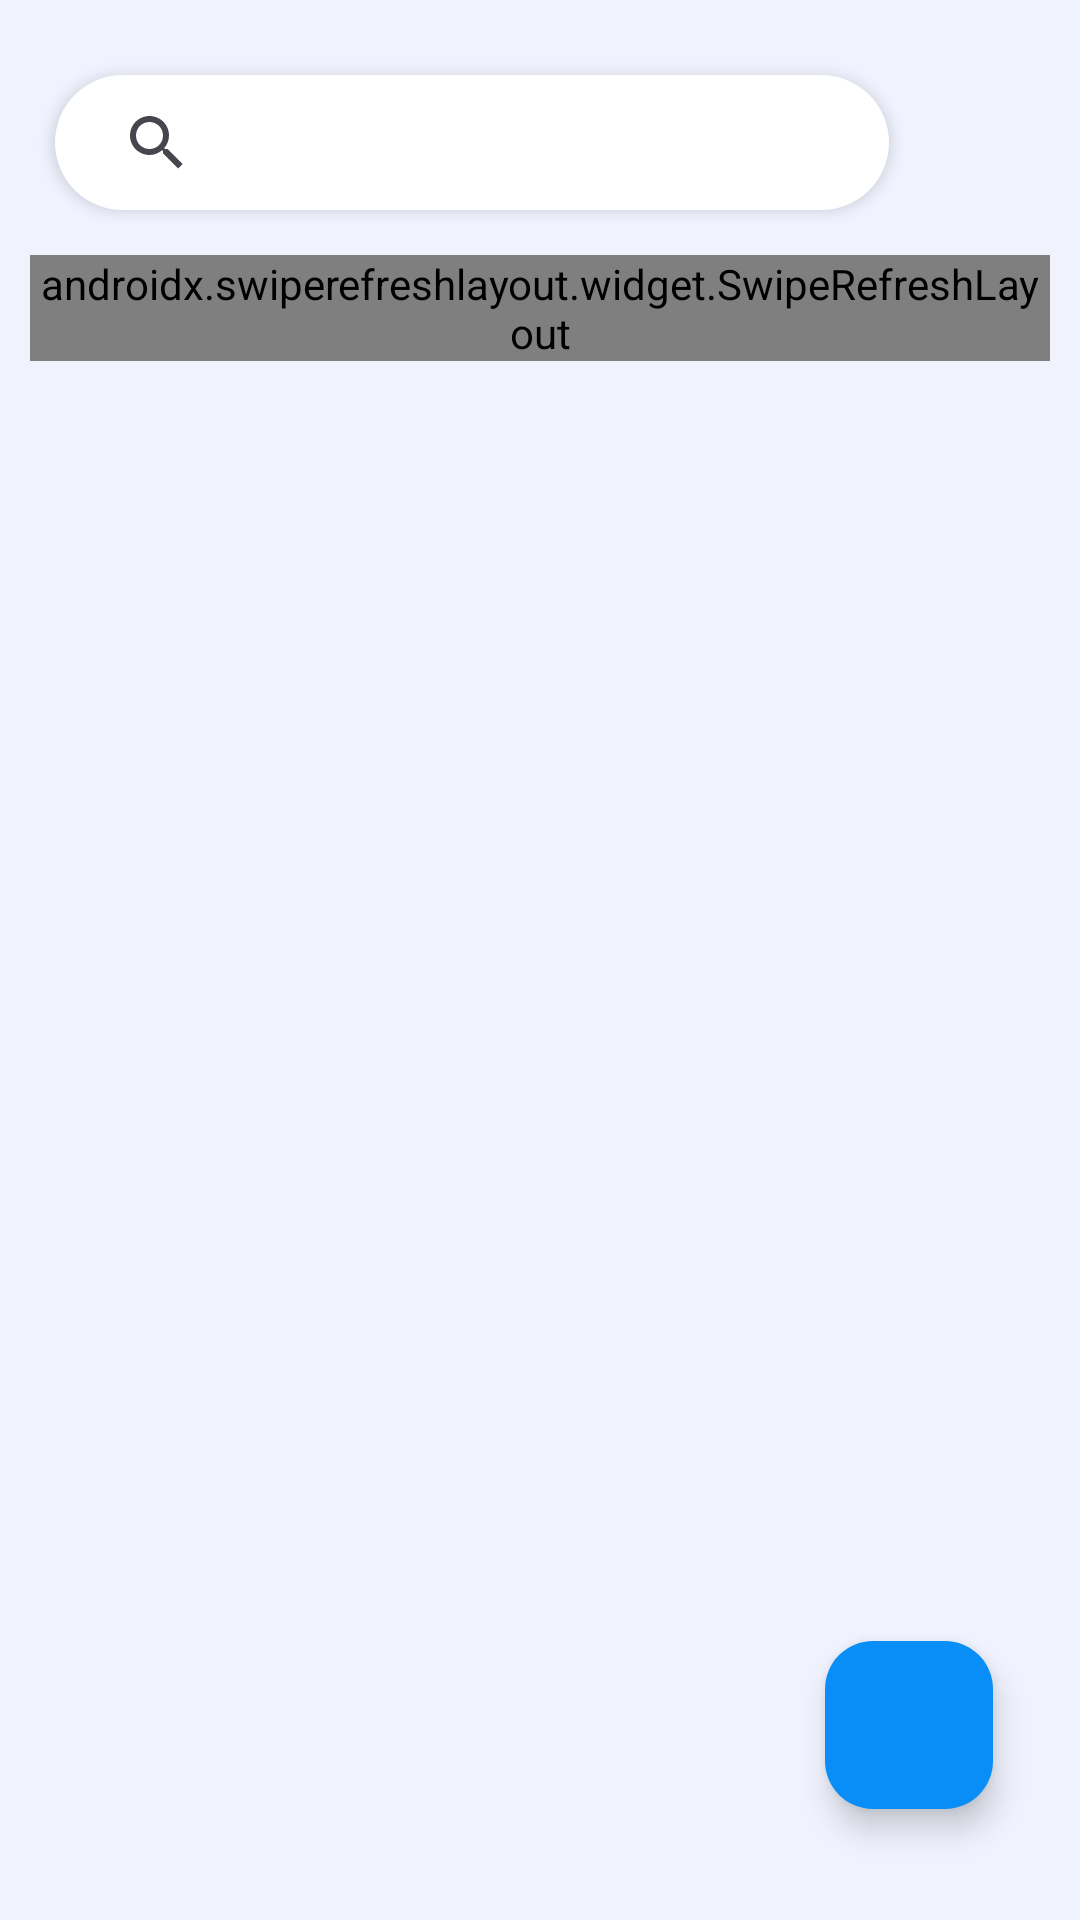

The Android layout XML behind this screen, and the referenced resources:
<!-- AndroidManifest.xml: application theme Theme.MedEase -->
<!-- res/layout/fragment_medication_fragment.xml -->
<?xml version="1.0" encoding="utf-8"?>
<RelativeLayout xmlns:android="http://schemas.android.com/apk/res/android"
    xmlns:app="http://schemas.android.com/apk/res-auto"
    xmlns:tools="http://schemas.android.com/tools"
    android:layout_width="match_parent"
    android:layout_height="match_parent"
    android:padding="10dp"
    android:background="#4DCEE8FB"
    android:layout_marginTop="?attr/actionBarSize"
    tools:context=".Medication_fragment">


    <androidx.appcompat.widget.LinearLayoutCompat
        android:id="@+id/medication_searchbar_layout"
        android:layout_width="match_parent"
        android:layout_marginBottom="10dp"
        android:layout_marginTop="10dp"
        android:layout_height="wrap_content"
        android:orientation="horizontal"
        android:gravity="center"
        android:weightSum="10">

        <androidx.appcompat.widget.SearchView
            android:id="@+id/medication_searchbar"
            android:layout_width="0dp"
            android:layout_height="45dp"
            android:layout_weight="8.3"
            android:layout_alignParentTop="true"

            android:layout_marginTop="5dp"
            android:layout_marginRight="5dp"
            android:layout_marginBottom="5dp"
            android:background="@drawable/searchbar"
            android:backgroundTint="@color/white"
            android:elevation="3dp"
            android:padding="10dp"
            app:iconifiedByDefault="true"
            app:queryHint="Search Medicine">
        </androidx.appcompat.widget.SearchView>

        <ImageView
            android:id="@+id/history"
            android:layout_width="0dp"
            android:layout_weight="1.2"
            android:layout_height="40dp"
            android:src="@drawable/history_icon"
            android:layout_toEndOf="@id/medication_searchbar"
            app:tint="@color/colorPrimary_blue"></ImageView>

    </androidx.appcompat.widget.LinearLayoutCompat>












    <ProgressBar
        android:id="@+id/loading_bar"
        android:layout_width="match_parent"
        android:layout_height="wrap_content"
        android:layout_below="@id/medication_searchbar_layout"
        android:visibility="gone"></ProgressBar>


<androidx.swiperefreshlayout.widget.SwipeRefreshLayout
    android:id="@+id/swipe_refresh"
    android:layout_width="match_parent"
    android:layout_height="wrap_content"
    android:layout_below="@id/medication_searchbar_layout">

    <androidx.recyclerview.widget.RecyclerView
        android:id="@+id/currentmed_recyclerview"
        android:layout_width="match_parent"


        tools:listitem="@layout/currentmedicine_item"
        android:layout_height="wrap_content"></androidx.recyclerview.widget.RecyclerView>


</androidx.swiperefreshlayout.widget.SwipeRefreshLayout>



    <com.google.android.material.floatingactionbutton.FloatingActionButton
        android:id="@+id/add_medication_button"
        android:layout_width="wrap_content"
        android:layout_height="wrap_content"
        android:layout_alignParentEnd="true"
        android:layout_alignParentBottom="true"
        android:layout_marginEnd="19dp"
        android:layout_marginBottom="27dp"
        android:backgroundTint="@color/colorPrimary_blue"
        android:scaleType="centerCrop"
        app:srcCompat="@drawable/icon_add"></com.google.android.material.floatingactionbutton.FloatingActionButton>



</RelativeLayout>
<!-- res/layout/search_suggestion.xml (included above) -->
<?xml version="1.0" encoding="utf-8"?>
<androidx.cardview.widget.CardView xmlns:android="http://schemas.android.com/apk/res/android"
    android:layout_width="match_parent"
    android:layout_height="wrap_content">

    <androidx.appcompat.widget.LinearLayoutCompat
        android:layout_width="match_parent"
        android:layout_height="match_parent">
        <TextView
            android:id="@+id/search_suggestion_text"
            android:layout_width="match_parent"
            android:layout_height="wrap_content"
            android:textSize="30dp"
            android:text="medicine"
            android:paddingTop="3dp"
            android:paddingLeft="5dp"
            android:layout_marginLeft="10dp"
            android:layout_marginRight="10dp"
            android:textColor="#878787"></TextView>

    </androidx.appcompat.widget.LinearLayoutCompat>

</androidx.cardview.widget.CardView>
<!-- res/layout/currentmedicine_item.xml (included above) -->
<?xml version="1.0" encoding="utf-8"?>
<androidx.cardview.widget.CardView xmlns:android="http://schemas.android.com/apk/res/android"
   android:id="@+id/currentmed_item"
    android:layout_width="match_parent"
    android:layout_height="wrap_content"
    xmlns:app="http://schemas.android.com/apk/res-auto"
    android:layout_marginTop="5dp"
    android:layout_marginBottom="2dp"
    android:layout_marginLeft="5dp"
    android:layout_marginRight="5dp"
    app:cardCornerRadius="15dp"
    android:elevation="5dp"
    android:padding="10dp">

    <androidx.appcompat.widget.LinearLayoutCompat
        android:layout_width="match_parent"
        android:padding="10dp"
        android:weightSum="7"
        android:layout_height="match_parent"
        android:orientation="horizontal"
        android:gravity="center">

        <TextView
            android:id="@+id/image_textview"
            android:layout_width="0dp"
            android:layout_weight="1.9"
            android:layout_marginRight="5dp"
            android:layout_height="100dp"
            android:background="@drawable/blue_light_background"
            android:textAlignment="center"
            android:gravity="center"
            android:text="IN"
            android:textSize="70dp"
            android:textStyle="bold"
            android:textColor="@color/colorPrimary_blue">
        </TextView>

        <androidx.appcompat.widget.LinearLayoutCompat
            android:layout_width="0dp"
            android:layout_marginLeft="5dp"
            android:layout_height="match_parent"
            android:layout_weight="5.1"
            android:orientation="vertical">

            <TextView
                android:id="@+id/Medicine_name"
                android:layout_width="match_parent"
                android:layout_height="wrap_content"
                android:textSize="25dp"
                android:layout_marginTop="5dp"
                android:layout_marginLeft="5dp"
                android:text="Medicine name">
            </TextView>

            <TextView
                android:id="@+id/dose_and_days"
                android:layout_width="match_parent"
                android:layout_height="wrap_content"
                android:textSize="20dp"
                android:layout_marginTop="2dp"
                android:layout_marginLeft="5dp"
                android:text="Dose : N | Till : N Days">
            </TextView>

            <TextView
                android:id="@+id/intruction"
                android:layout_width="match_parent"
                android:layout_height="wrap_content"
                android:textSize="17dp"
                android:layout_marginTop="8dp"
                android:layout_marginLeft="5dp"
                android:text="After Meal">
            </TextView>
        </androidx.appcompat.widget.LinearLayoutCompat>



    </androidx.appcompat.widget.LinearLayoutCompat>

</androidx.cardview.widget.CardView>
<!-- resources referenced by this layout -->
<resources>
  <color name="colorPrimary_blue">#098EF8</color>
  <color name="white">#FFFFFFFF</color>
  <!-- drawable blue_light_background (drawable) -->
  <?xml version="1.0" encoding="utf-8"?>
  <shape android:shape="rectangle" xmlns:android="http://schemas.android.com/apk/res/android">
  
      <corners
         android:radius="15dp"></corners>
  
      <solid android:color="#8082BBF4"></solid>
  
  </shape>
  <!-- drawable searchbar (drawable) -->
  <?xml version="1.0" encoding="utf-8"?>
  <shape android:shape="rectangle" xmlns:android="http://schemas.android.com/apk/res/android">
  
      <corners android:bottomRightRadius="40dp" android:bottomLeftRadius="40dp" android:topRightRadius="40dp" android:topLeftRadius="40dp">
      </corners>
      <solid android:color="@color/white"></solid>
  </shape>
  <style name="Theme.MedEase" parent="Base.Theme.MedEase">
  
          <item name="windowActionBar">false</item>
          <item name="windowNoTitle">true</item>
          <item name="colorPrimary">@color/colorPrimary_blue</item>
          <item name="colorAccent">@color/colorPrimary_blue</item>
          <item name="colorSecondaryContainer">@color/colorsecondary_blue</item>
      </style>
  <style name="Base.Theme.MedEase" parent="Theme.Material3.DayNight.NoActionBar">
          
          
      </style>
  <color name="colorsecondary_blue">#79329FF6</color>
</resources>
